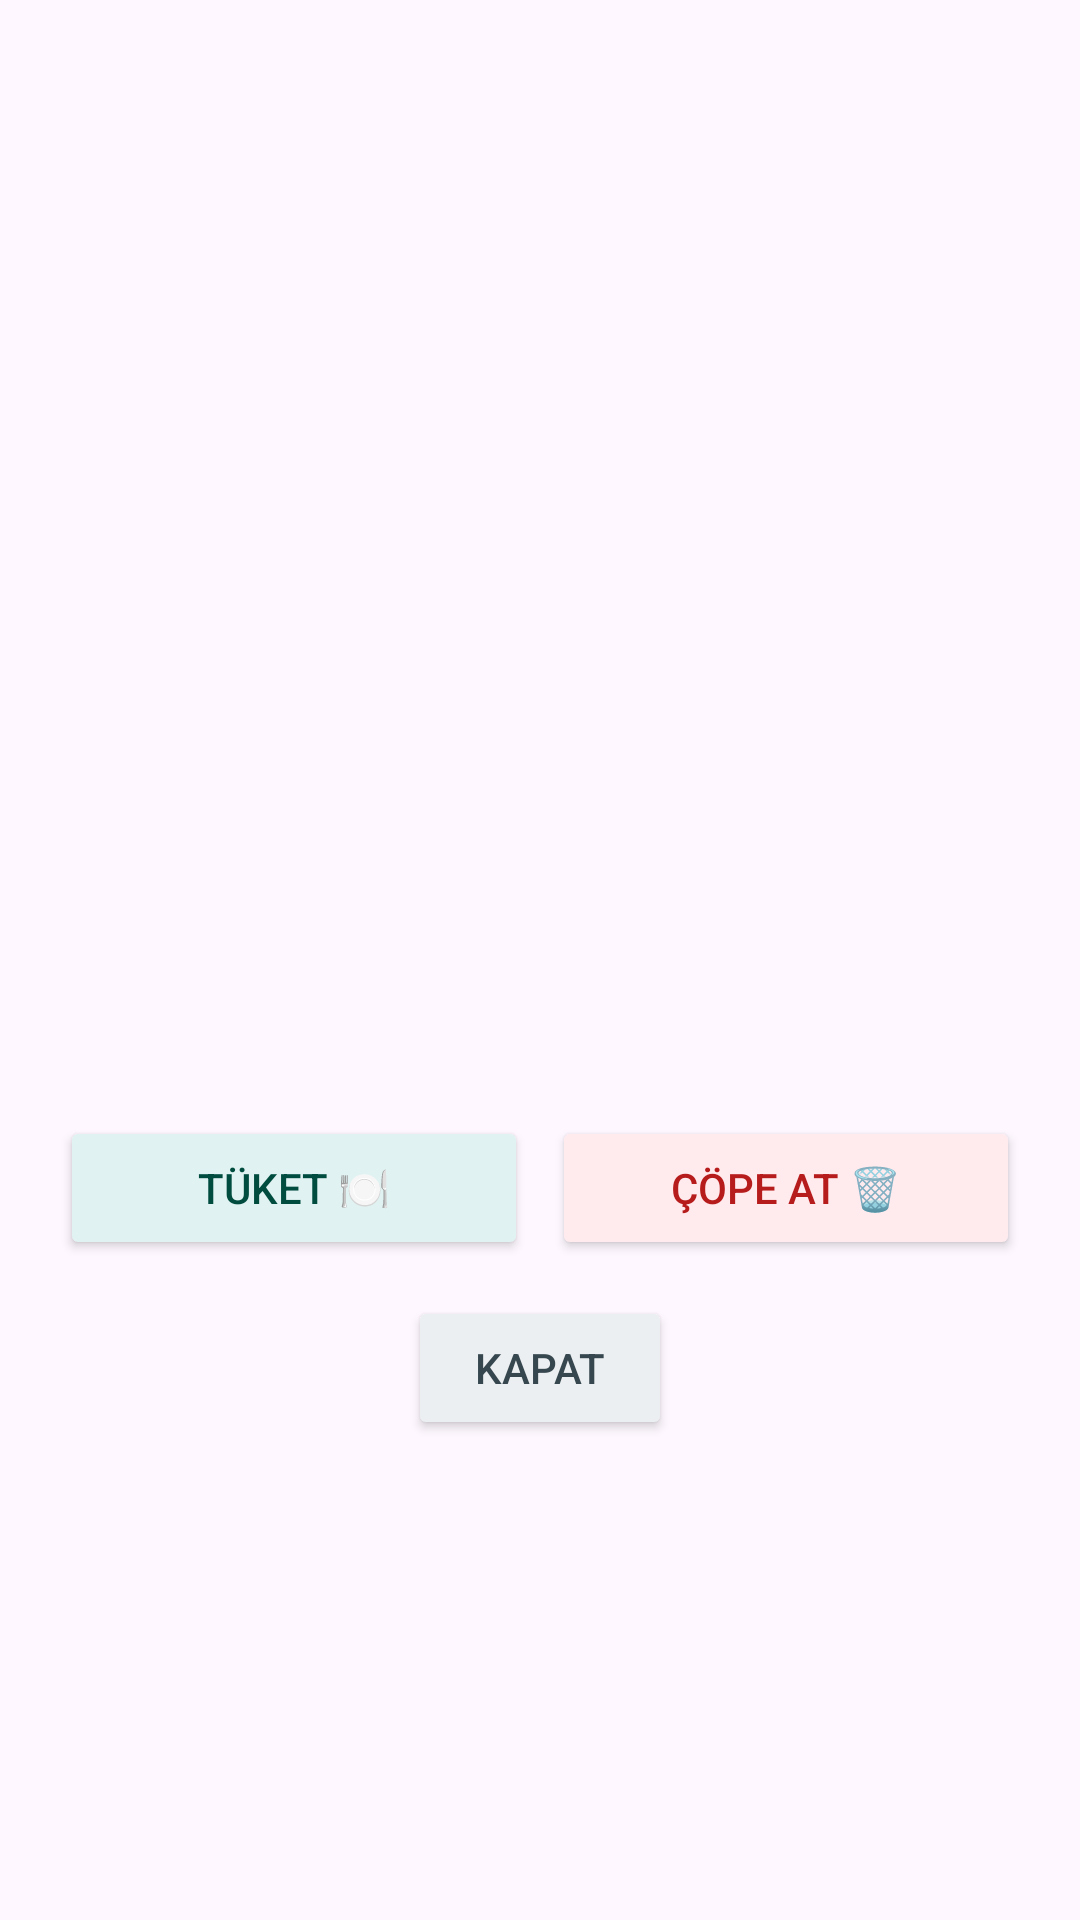

Layout XML and referenced resources for this Android screen:
<!-- AndroidManifest.xml: application theme Theme.PROJE -->
<!-- res/layout/dialog_yiyecek_bilgi.xml -->
<?xml version="1.0" encoding="utf-8"?>
<LinearLayout xmlns:android="http://schemas.android.com/apk/res/android"
    android:layout_width="match_parent"
    android:layout_height="wrap_content"
    android:orientation="vertical"
    android:padding="20dp"
    android:gravity="center"
    android:background="@drawable/kutu_beyaz_oval">

    <ImageView
        android:id="@+id/imgBilgiIkon"
        android:layout_width="60dp"
        android:layout_height="60dp"
        android:layout_marginBottom="12dp"/>

    <TextView
        android:id="@+id/txtBilgiBaslikUrunAdi"
        android:layout_width="wrap_content"
        android:layout_height="wrap_content"
        android:textSize="20sp"
        android:textStyle="bold"
        android:textColor="#3E2723"
        android:layout_marginBottom="16dp"/>

    <TextView
        android:id="@+id/txtBilgiMiktar"
        android:layout_width="match_parent"
        android:layout_height="wrap_content"
        android:textSize="15sp"
        android:textStyle="bold"
        android:textColor="#3E2723"
        android:gravity="center"
        android:layout_marginBottom="8dp"/>

    <TextView
        android:id="@+id/txtBilgiAcilma"
        android:layout_width="match_parent"
        android:layout_height="wrap_content"
        android:textSize="15sp"
        android:textStyle="bold"
        android:textColor="#3E2723"
        android:gravity="center"
        android:layout_marginBottom="8dp"/>

    <TextView
        android:id="@+id/txtBilgiTett"
        android:layout_width="match_parent"
        android:layout_height="wrap_content"
        android:textSize="15sp"
        android:textStyle="bold"
        android:textColor="#B71C1C"
        android:gravity="center"
        android:layout_marginBottom="20dp"/>

    <LinearLayout
        android:layout_width="match_parent"
        android:layout_height="wrap_content"
        android:orientation="horizontal">

        <Button
            android:id="@+id/btnBilgiTuket"
            android:layout_width="0dp"
            android:layout_height="wrap_content"
            android:layout_weight="1"
            android:text="Tüket 🍽️"
            android:backgroundTint="#E0F2F1"
            android:textColor="#004D40"
            android:layout_marginEnd="8dp"/>

        <Button
            android:id="@+id/btnBilgiSil"
            android:layout_width="0dp"
            android:layout_height="wrap_content"
            android:layout_weight="1"
            android:text="Çöpe At 🗑️"
            android:backgroundTint="#FFEBEE"
            android:textColor="#B71C1C"/>
    </LinearLayout>

    <Button
        android:id="@+id/btnBilgiKapat"
        android:layout_width="wrap_content"
        android:layout_height="wrap_content"
        android:backgroundTint="#ECEFF1"
        android:textColor="#37474F"
        android:layout_marginTop="12dp"
        android:text="Kapat"/>

</LinearLayout>
<!-- resources referenced by this layout -->
<resources>
  <style name="Theme.PROJE" parent="Base.Theme.PROJE" />
  <style name="Base.Theme.PROJE" parent="Theme.Material3.DayNight.NoActionBar">
          
          
      </style>
</resources>
